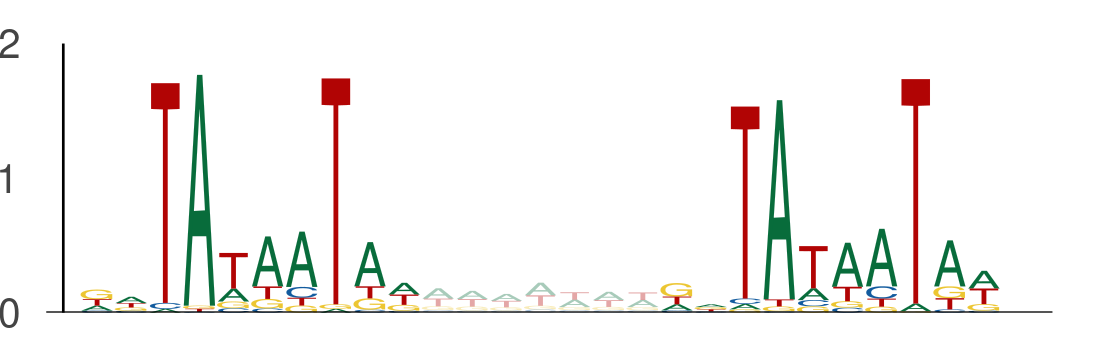

The file beside this chart, header and first rows:
seq_index, start_position, end_position, is_reversed_complement
3219, 91, 101, 0
3219, 108, 118, 0
3219, 93, 103, 0
3219, 110, 120, 0
9317, 30, 40, 0
9317, 47, 57, 0
5839, 51, 61, 0
5839, 68, 78, 0
411, 105, 115, 0
411, 122, 132, 0
1063, 126, 136, 0
1063, 143, 153, 0
247, 86, 96, 0
247, 103, 113, 0
10557, 123, 133, 0
10557, 140, 150, 0
6698, 85, 95, 0
6698, 102, 112, 0
8175, 99, 109, 0
8175, 116, 126, 0
13301, 95, 105, 0
13301, 112, 122, 0
5221, 114, 124, 0
5221, 131, 141, 0
8306, 126, 136, 0
8306, 143, 153, 0
11978, 78, 88, 0
11978, 95, 105, 0
11133, 104, 114, 0
11133, 121, 131, 0
10224, 43, 53, 0
10224, 60, 70, 0
13458, 68, 78, 0
13458, 85, 95, 0
13458, 85, 95, 0
13458, 102, 112, 0
7665, 54, 64, 0
7665, 71, 81, 0
9811, 70, 80, 0
9811, 87, 97, 0
6429, 123, 133, 0
6429, 140, 150, 0
9855, 12, 22, 0
9855, 29, 39, 0
609, 63, 73, 0
609, 80, 90, 0
6891, 35, 45, 0
6891, 52, 62, 0
2312, 46, 56, 0
2312, 63, 73, 0
9940, 119, 129, 0
9940, 136, 146, 0
11374, 103, 113, 0
11374, 120, 130, 0
7139, 20, 30, 0
7139, 37, 47, 0
7055, 42, 52, 0
7055, 59, 69, 0
5381, 88, 98, 0
5381, 105, 115, 0
... 550 more rows
